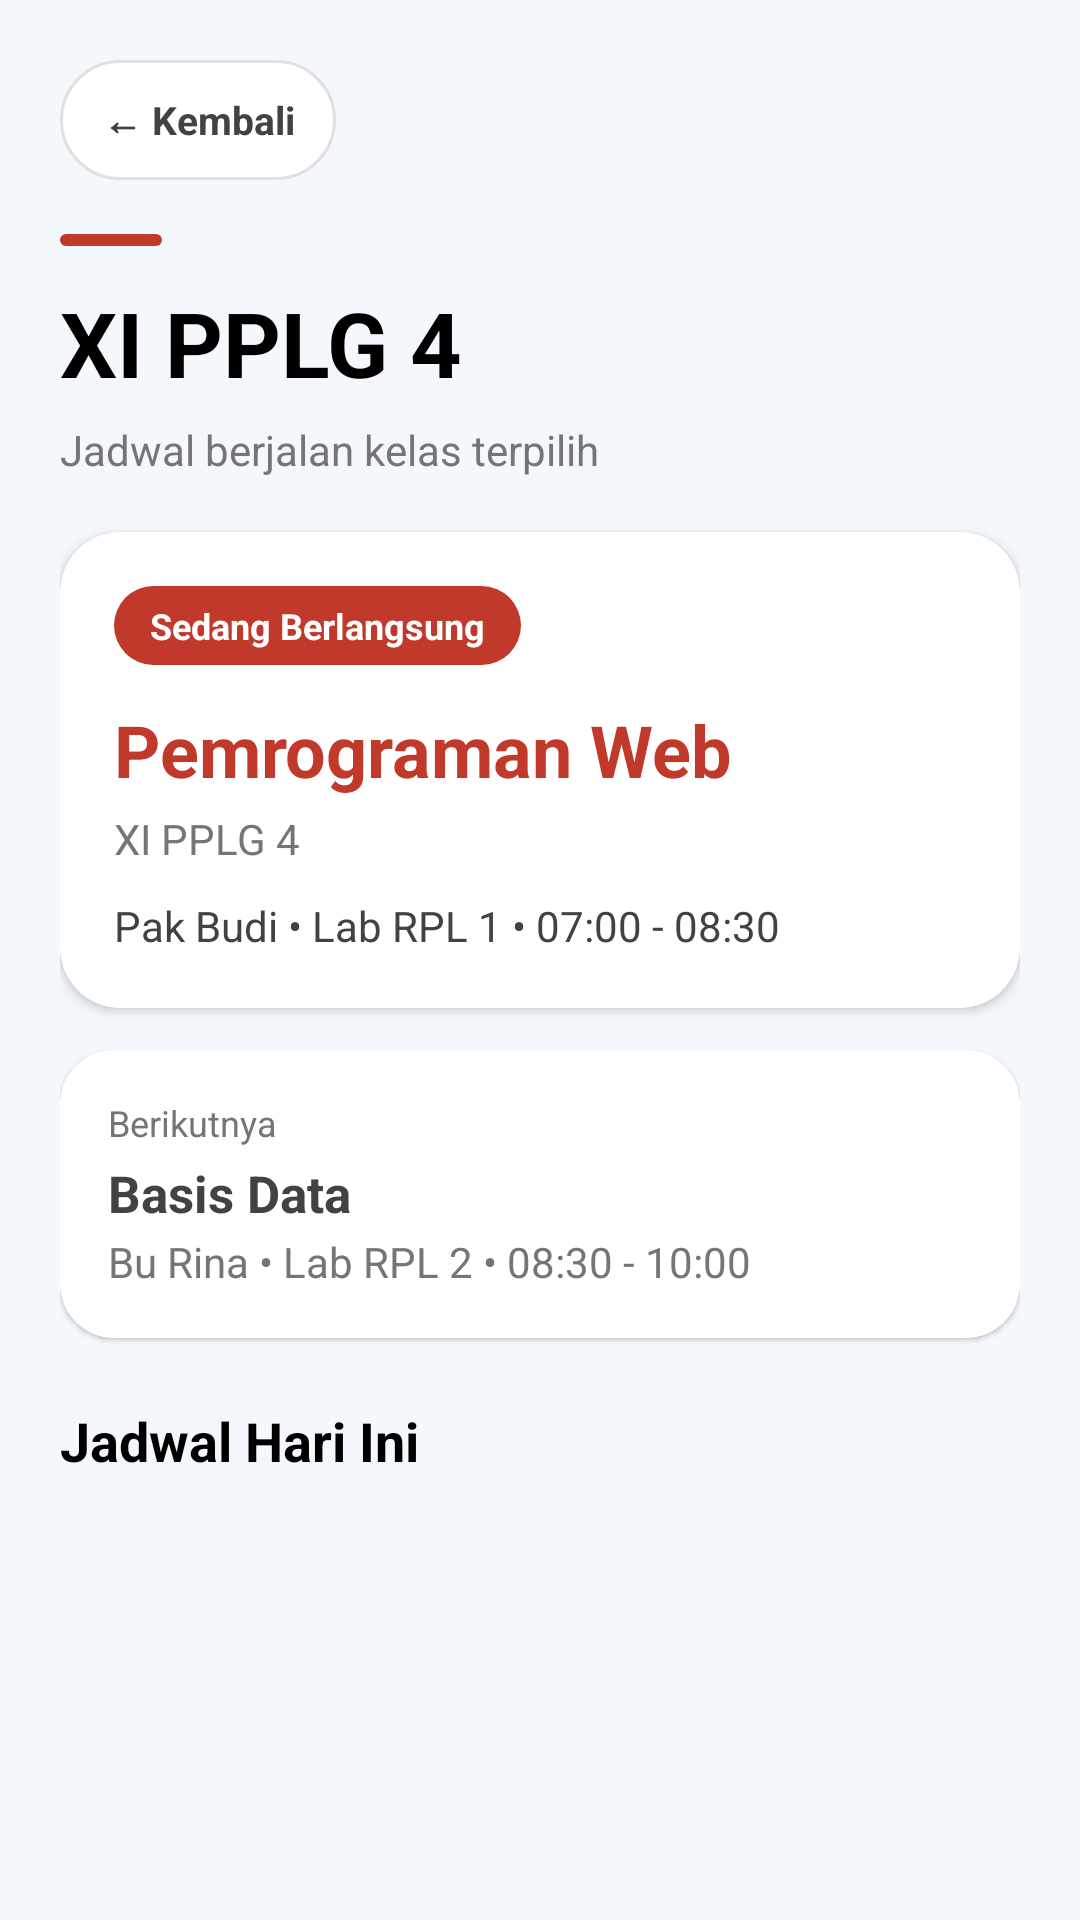

Here is an Android app screen rendered from its layout file. Give the layout XML and the strings, colors and styles it references.
<!-- AndroidManifest.xml: application theme Theme.XIHub -->
<!-- res/layout/fragment_schedule_detail.xml -->
<?xml version="1.0" encoding="utf-8"?>
<ScrollView xmlns:android="http://schemas.android.com/apk/res/android"
    xmlns:app="http://schemas.android.com/apk/res-auto"
    android:layout_width="match_parent"
    android:layout_height="match_parent"
    android:background="@color/screen_bg"
    android:fillViewport="true">

    <LinearLayout
        android:layout_width="match_parent"
        android:layout_height="wrap_content"
        android:orientation="vertical"
        android:padding="20dp">

        <TextView
            android:id="@+id/btnBackToScheduleClasses"
            android:layout_width="wrap_content"
            android:layout_height="40dp"
            android:gravity="center"
            android:paddingStart="14dp"
            android:paddingEnd="14dp"
            android:background="@drawable/chip_unselected_bg"
            android:text="← Kembali"
            android:textColor="@color/text_dark"
            android:textSize="13sp"
            android:textStyle="bold" />

        <View
            android:layout_width="34dp"
            android:layout_height="4dp"
            android:layout_marginTop="18dp"
            android:layout_marginBottom="12dp"
            android:background="@drawable/accent_bar_bg" />

        <TextView
            android:id="@+id/tvScheduleDetailTitle"
            android:layout_width="match_parent"
            android:layout_height="wrap_content"
            android:text="XI PPLG 4"
            android:textColor="@color/black"
            android:textSize="30sp"
            android:textStyle="bold" />

        <TextView
            android:id="@+id/tvScheduleDetailSubtitle"
            android:layout_width="match_parent"
            android:layout_height="wrap_content"
            android:layout_marginTop="6dp"
            android:text="Jadwal berjalan kelas terpilih"
            android:textColor="@color/gray_text"
            android:textSize="14sp" />

        <androidx.cardview.widget.CardView
            android:id="@+id/cardStatus"
            android:layout_width="match_parent"
            android:layout_height="wrap_content"
            android:layout_marginTop="18dp"
            app:cardBackgroundColor="@color/white"
            app:cardCornerRadius="20dp"
            app:cardElevation="2dp">

            <LinearLayout
                android:layout_width="match_parent"
                android:layout_height="wrap_content"
                android:orientation="vertical"
                android:padding="18dp">

                <TextView
                    android:id="@+id/tvStatus"
                    android:layout_width="wrap_content"
                    android:layout_height="wrap_content"
                    android:background="@drawable/chip_selected_bg"
                    android:paddingStart="12dp"
                    android:paddingTop="5dp"
                    android:paddingEnd="12dp"
                    android:paddingBottom="5dp"
                    android:text="Sedang Berlangsung"
                    android:textColor="@color/white"
                    android:textSize="12sp"
                    android:textStyle="bold" />

                <TextView
                    android:id="@+id/tvMainTitle"
                    android:layout_width="match_parent"
                    android:layout_height="wrap_content"
                    android:layout_marginTop="12dp"
                    android:text="Pemrograman Web"
                    android:textColor="@color/primary_red"
                    android:textSize="24sp"
                    android:textStyle="bold" />

                <TextView
                    android:id="@+id/tvMainSubtitle"
                    android:layout_width="match_parent"
                    android:layout_height="wrap_content"
                    android:layout_marginTop="4dp"
                    android:text="XI PPLG 4"
                    android:textColor="@color/gray_text"
                    android:textSize="14sp" />

                <TextView
                    android:id="@+id/tvMainMeta"
                    android:layout_width="match_parent"
                    android:layout_height="wrap_content"
                    android:layout_marginTop="10dp"
                    android:text="Pak Budi • Lab RPL 1 • 07:00 - 08:30"
                    android:textColor="@color/text_dark"
                    android:textSize="14sp" />
            </LinearLayout>
        </androidx.cardview.widget.CardView>

        <androidx.cardview.widget.CardView
            android:id="@+id/cardNext"
            android:layout_width="match_parent"
            android:layout_height="wrap_content"
            android:layout_marginTop="14dp"
            app:cardBackgroundColor="@color/white"
            app:cardCornerRadius="18dp"
            app:cardElevation="1dp">

            <LinearLayout
                android:layout_width="match_parent"
                android:layout_height="wrap_content"
                android:orientation="vertical"
                android:padding="16dp">

                <TextView
                    android:layout_width="wrap_content"
                    android:layout_height="wrap_content"
                    android:text="Berikutnya"
                    android:textColor="@color/gray_text"
                    android:textSize="12sp" />

                <TextView
                    android:id="@+id/tvNextTitle"
                    android:layout_width="match_parent"
                    android:layout_height="wrap_content"
                    android:layout_marginTop="4dp"
                    android:text="Basis Data"
                    android:textColor="@color/text_dark"
                    android:textSize="17sp"
                    android:textStyle="bold" />

                <TextView
                    android:id="@+id/tvNextSubtitle"
                    android:layout_width="match_parent"
                    android:layout_height="wrap_content"
                    android:layout_marginTop="2dp"
                    android:text="Bu Rina • Lab RPL 2 • 08:30 - 10:00"
                    android:textColor="@color/text_gray"
                    android:textSize="14sp" />
            </LinearLayout>
        </androidx.cardview.widget.CardView>

        <TextView
            android:layout_width="match_parent"
            android:layout_height="wrap_content"
            android:layout_marginTop="22dp"
            android:text="Jadwal Hari Ini"
            android:textColor="@color/black"
            android:textSize="18sp"
            android:textStyle="bold" />

        <LinearLayout
            android:id="@+id/llTodaySchedule"
            android:layout_width="match_parent"
            android:layout_height="wrap_content"
            android:layout_marginTop="10dp"
            android:orientation="vertical" />

        <TextView
            android:id="@+id/tvTodayEmpty"
            android:layout_width="match_parent"
            android:layout_height="wrap_content"
            android:layout_marginTop="12dp"
            android:gravity="center"
            android:text="Tidak ada jadwal hari ini."
            android:textColor="@color/gray_text"
            android:textSize="14sp"
            android:visibility="gone" />

    </LinearLayout>
</ScrollView>
<!-- resources referenced by this layout -->
<resources>
  <color name="black">#000000</color>
  <color name="gray_text">#757575</color>
  <color name="primary_red">#C0392B</color>
  <color name="screen_bg">#F4F8FC</color>
  <color name="text_dark">#424242</color>
  <color name="text_gray">#757575</color>
  <color name="white">#FFFFFF</color>
  <!-- drawable accent_bar_bg (drawable) -->
  <?xml version="1.0" encoding="utf-8"?>
  <shape xmlns:android="http://schemas.android.com/apk/res/android"
      android:shape="rectangle">
      <solid android:color="@color/primary_red" />
      <corners android:radius="4dp" />
  </shape>
  <!-- drawable chip_selected_bg (drawable) -->
  <?xml version="1.0" encoding="utf-8"?>
  <shape xmlns:android="http://schemas.android.com/apk/res/android"
      android:shape="rectangle">
      <solid android:color="@color/primary_red" />
      <corners android:radius="50dp" />
  </shape>
  <!-- drawable chip_unselected_bg (drawable) -->
  <?xml version="1.0" encoding="utf-8"?>
  <shape xmlns:android="http://schemas.android.com/apk/res/android"
      android:shape="rectangle">
      <solid android:color="@color/white" />
      <stroke android:width="1dp" android:color="@color/gray_medium" />
      <corners android:radius="50dp" />
  </shape>
  <style name="Theme.XIHub" parent="Theme.MaterialComponents.DayNight.NoActionBar">
          <item name="colorPrimary">@color/primary_red</item>
          <item name="colorPrimaryDark">@color/primary_red_dark</item>
          <item name="colorAccent">@color/primary_red</item>
          <item name="android:windowBackground">@color/white</item>
          <item name="android:statusBarColor">@color/white</item>
          <item name="android:windowLightStatusBar">true</item>
      </style>
  <color name="gray_medium">#E0E0E0</color>
  <color name="primary_red_dark">#A93226</color>
</resources>
